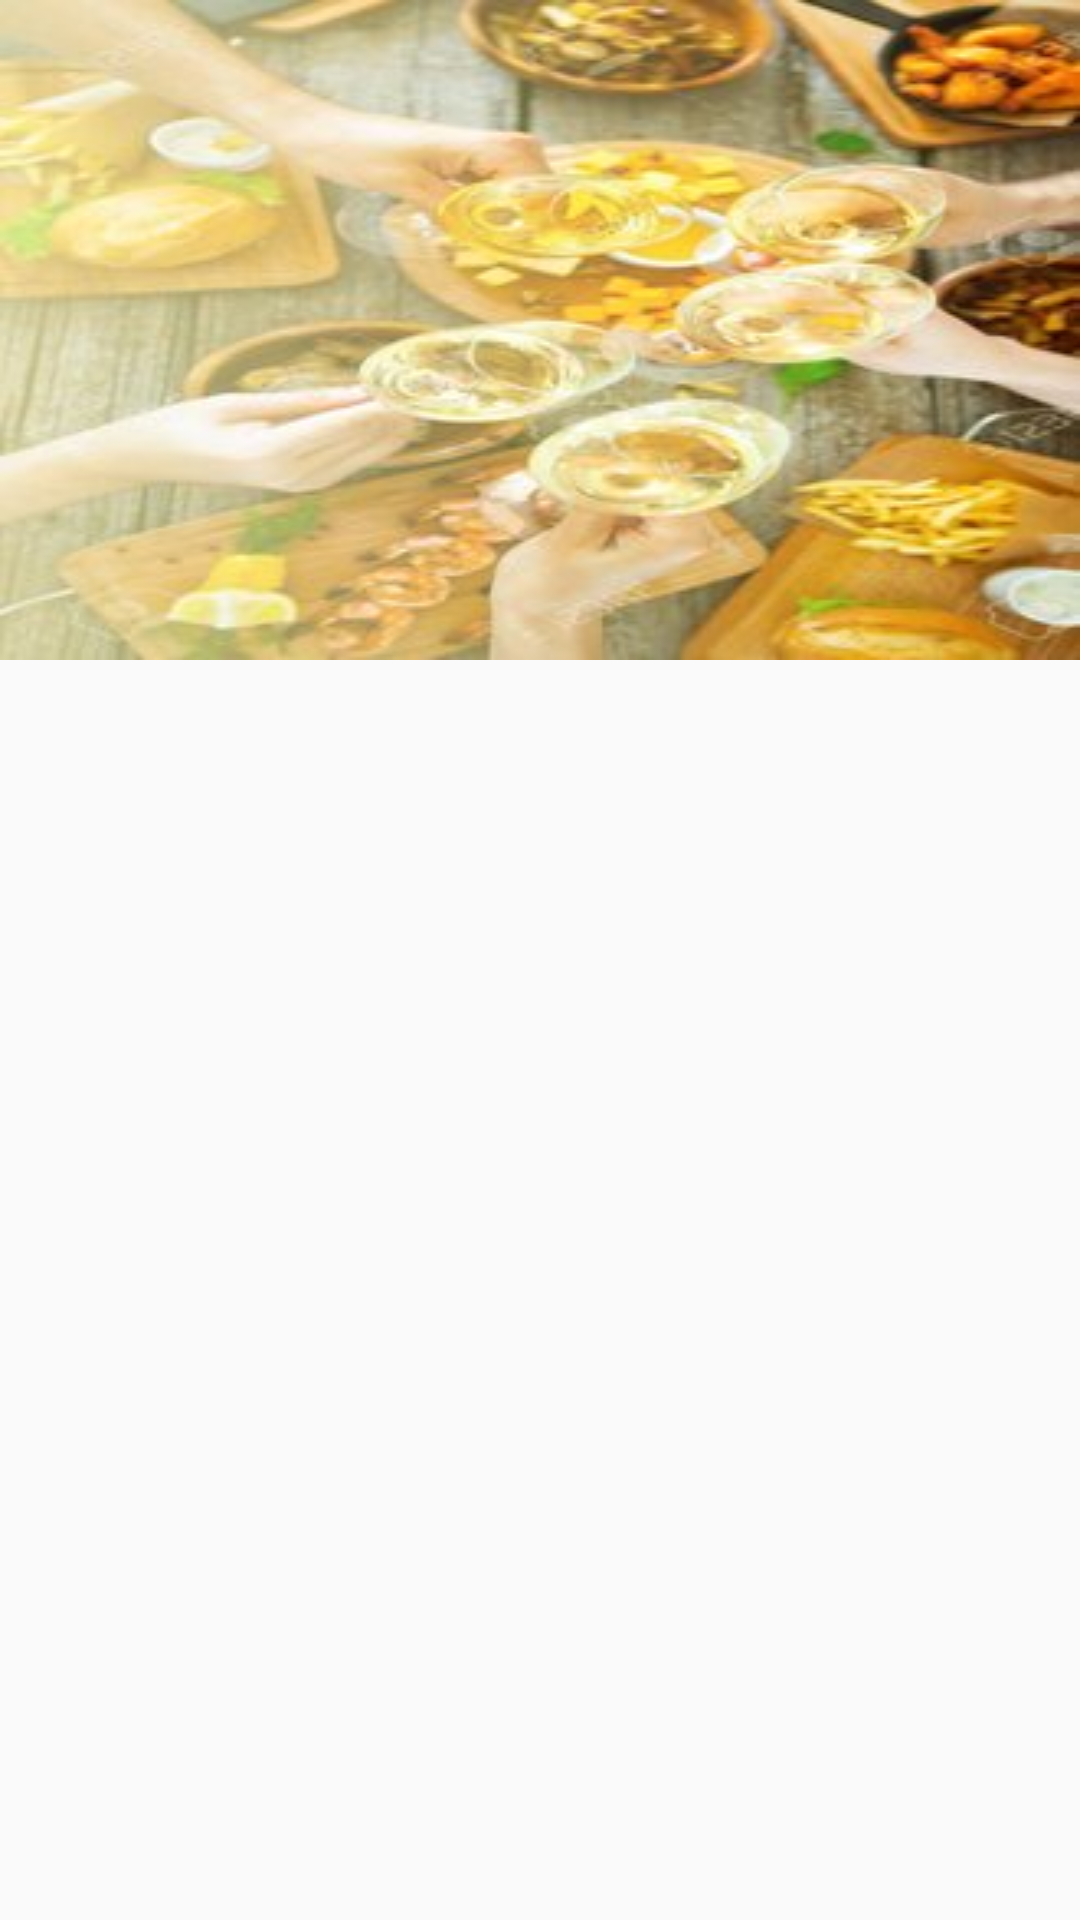

Reconstruct the res/layout file that produces this screen, plus the resources it refers to.
<!-- AndroidManifest.xml: application theme AppTheme -->
<!-- res/layout/navigation_header.xml -->
<?xml version="1.0" encoding="utf-8"?>
<RelativeLayout xmlns:android="http://schemas.android.com/apk/res/android"
    xmlns:tools="http://schemas.android.com/tools"
    android:layout_width="match_parent"
    android:id="@+id/nav_header_la"
    android:layout_height="wrap_content">

    <TextView
        android:id="@+id/nav_header_tv"
        android:layout_width="match_parent"
        android:layout_height="wrap_content"
        android:background="@drawable/header"
        android:textStyle="bold"
        android:gravity="bottom"
        android:textColor="@android:color/white"
        android:padding="10dp"
        android:textSize="20sp" />
</RelativeLayout>
<!-- resources referenced by this layout -->
<resources>
  <!-- drawable header: jpg bitmap (drawable, 20685 bytes) -->
  <style name="AppTheme" parent="Theme.AppCompat.Light.NoActionBar">
          <item name="colorPrimary">#808080</item>
          <item name="colorPrimaryDark">#808080</item>
          <item name="colorAccent">#808080</item>
      </style>
</resources>
